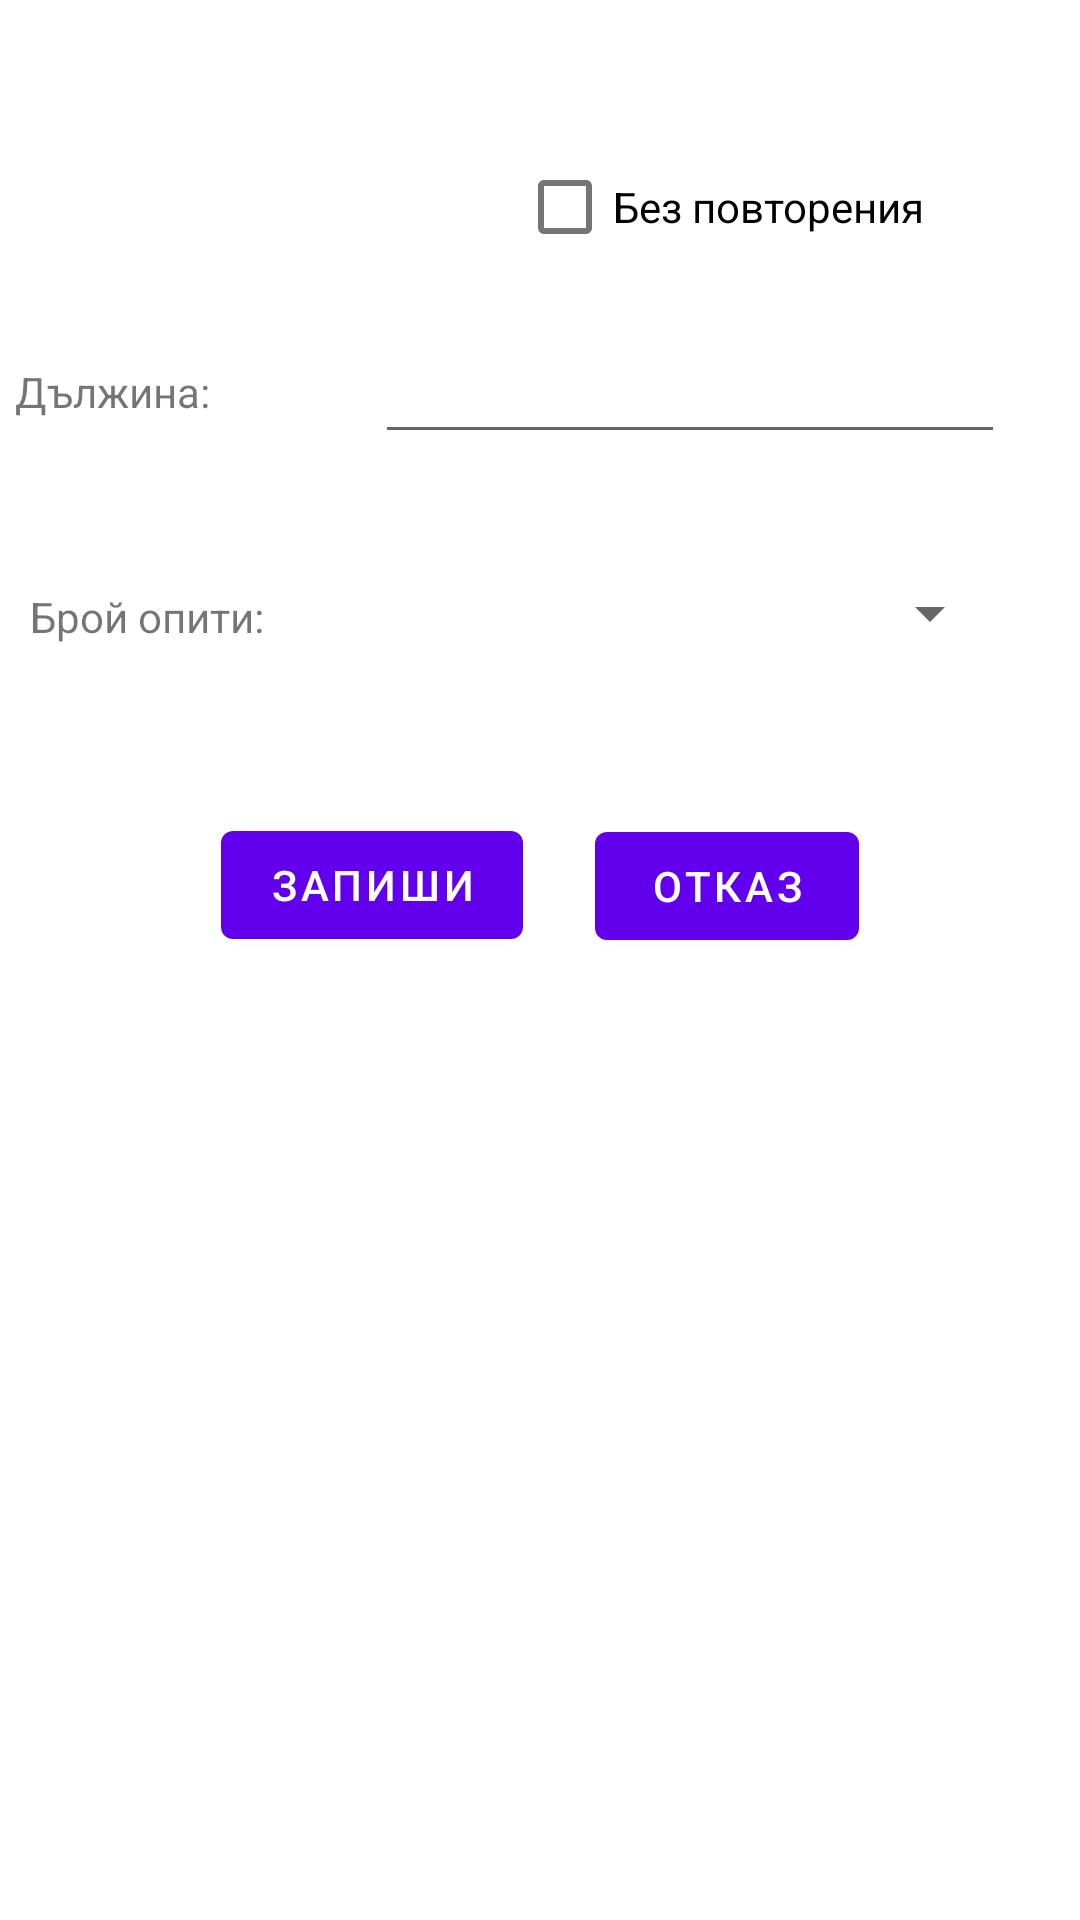

Produce the Android XML layout that renders to this screen, including the resource entries it uses.
<!-- AndroidManifest.xml: application theme Theme.HelloApp -->
<!-- res/layout/settings_dialog.xml -->
<?xml version="1.0" encoding="utf-8"?>
<androidx.constraintlayout.widget.ConstraintLayout xmlns:android="http://schemas.android.com/apk/res/android"
    xmlns:app="http://schemas.android.com/apk/res-auto"
    xmlns:tools="http://schemas.android.com/tools"
    android:layout_width="match_parent"
    android:layout_height="match_parent">

    <CheckBox
        android:id="@+id/uniqueNumberCB"
        android:layout_width="wrap_content"
        android:layout_height="wrap_content"
        android:layout_marginStart="120dp"
        android:layout_marginTop="45dp"
        android:text="Без повторения"
        app:layout_constraintEnd_toEndOf="parent"
        app:layout_constraintStart_toStartOf="parent"
        app:layout_constraintTop_toTopOf="parent" />

    <TextView
        android:id="@+id/textView2"
        android:layout_width="wrap_content"
        android:layout_height="wrap_content"
        android:layout_marginStart="5dp"
        android:layout_marginTop="121dp"
        android:text="Дължина:"
        app:layout_constraintStart_toStartOf="parent"
        app:layout_constraintTop_toTopOf="parent" />

    <TextView
        android:id="@+id/textView"
        android:layout_width="wrap_content"
        android:layout_height="wrap_content"
        android:layout_marginStart="10dp"
        android:layout_marginTop="56dp"
        android:text="Брой опити:"
        app:layout_constraintStart_toStartOf="parent"
        app:layout_constraintTop_toBottomOf="@+id/textView2" />

    <EditText
        android:id="@+id/settingsLengthET"
        android:layout_width="wrap_content"
        android:layout_height="wrap_content"
        android:layout_marginStart="100dp"
        android:layout_marginTop="17dp"
        android:ems="10"
        android:inputType="number"
        app:layout_constraintEnd_toEndOf="parent"
        app:layout_constraintStart_toStartOf="parent"
        app:layout_constraintTop_toBottomOf="@+id/uniqueNumberCB" />

    <Spinner
        android:id="@+id/settingsTriesS"
        android:layout_width="208dp"
        android:layout_height="38dp"
        android:layout_marginStart="100dp"
        android:layout_marginTop="34dp"
        app:layout_constraintEnd_toEndOf="parent"
        app:layout_constraintStart_toStartOf="parent"
        app:layout_constraintTop_toBottomOf="@+id/settingsLengthET" />

    <Button
        android:id="@+id/settingsSaveB"
        android:layout_width="wrap_content"
        android:layout_height="wrap_content"
        android:layout_marginStart="50dp"
        android:layout_marginTop="56dp"
        android:text="Запиши"
        app:layout_constraintEnd_toStartOf="@+id/settingsCancelB"
        app:layout_constraintStart_toStartOf="parent"
        app:layout_constraintTop_toBottomOf="@+id/textView" />

    <Button
        android:id="@+id/settingsCancelB"
        android:layout_width="wrap_content"
        android:layout_height="wrap_content"
        android:layout_marginTop="48dp"
        android:layout_marginEnd="50dp"
        android:text="Отказ"
        app:layout_constraintEnd_toEndOf="parent"
        app:layout_constraintStart_toEndOf="@+id/settingsSaveB"
        app:layout_constraintTop_toBottomOf="@+id/settingsTriesS" />
</androidx.constraintlayout.widget.ConstraintLayout>
<!-- resources referenced by this layout -->
<resources>
  <style name="Theme.HelloApp" parent="Theme.MaterialComponents.DayNight.DarkActionBar">
          
          <item name="colorPrimary">@color/purple_500</item>
          <item name="colorPrimaryVariant">@color/purple_700</item>
          <item name="colorOnPrimary">@color/white</item>
          
          <item name="colorSecondary">@color/teal_200</item>
          <item name="colorSecondaryVariant">@color/teal_700</item>
          <item name="colorOnSecondary">@color/black</item>
          
          <item name="android:statusBarColor">?attr/colorPrimaryVariant</item>
          
      </style>
  <!-- not gathered from this repository: default colours our renderer supplied (Android Studio template values) -->
  <color name="purple_500">#FF6200EE</color>
  <color name="purple_700">#FF3700B3</color>
  <color name="teal_200">#FF03DAC5</color>
  <color name="teal_700">#FF018786</color>
  <color name="black">#FF000000</color>
  <color name="white">#FFFFFFFF</color>
</resources>
